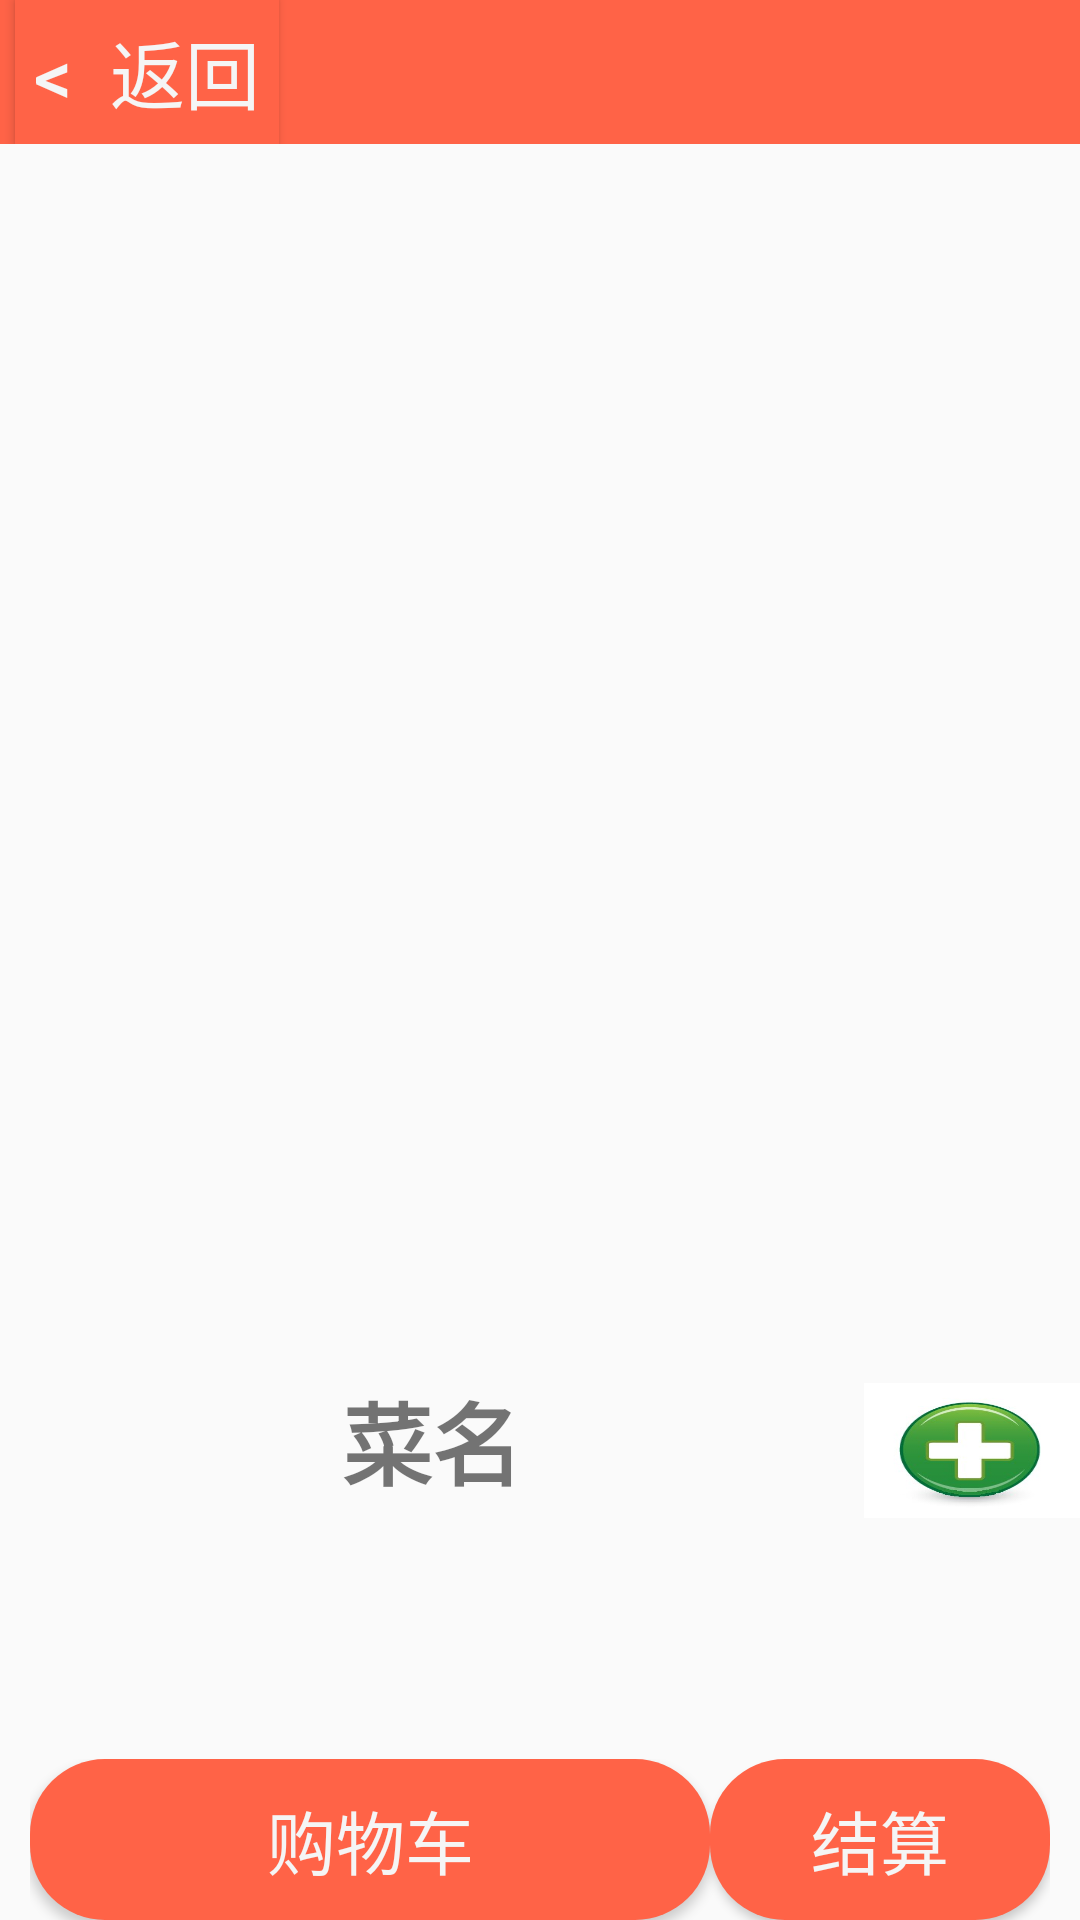

Android layout source for this screen:
<!-- AndroidManifest.xml: application theme Theme.AppCompat.Light.NoActionBar -->
<!-- res/layout/activity_details.xml -->
<?xml version="1.0" encoding="utf-8"?>
<LinearLayout xmlns:android="http://schemas.android.com/apk/res/android"
    android:layout_width="match_parent"
    android:layout_height="match_parent"
    android:orientation="vertical">

    <LinearLayout
        android:layout_width="match_parent"
        android:layout_height="wrap_content"
        android:orientation="horizontal"
        android:background="#FF6347">
        <Button
            android:layout_width="wrap_content"
            android:layout_height="wrap_content"
            android:text="&lt;  返回"
            android:textColor="#F5F5F5"
            android:textSize="25dp"
            android:background="#FF6347"
            android:layout_marginLeft="5dp"
            android:id="@+id/btn_detailcontent_return"/>

    </LinearLayout>

    
    <ImageView
        android:id="@+id/img_detail"
        android:background="@drawable/ic_launcher_background"
        android:layout_width="match_parent"
        android:layout_height="400dp"
        android:layout_marginBottom="10dp"/>

    
    <LinearLayout
        android:layout_width="match_parent"
        android:layout_height="match_parent"
        android:orientation="vertical">
    <LinearLayout
        android:layout_width="match_parent"
        android:layout_height="0dp"
        android:layout_weight="1"
        android:orientation="horizontal">
        <TextView
            android:id="@+id/tv_name"
            android:text="菜名"
            android:gravity="center_horizontal"
            android:textSize="30dp"
            android:textStyle="bold"
            android:layout_width="0dp"
            android:layout_weight="8"
            android:layout_height="45dp"
            android:layout_marginBottom="2dp"/>
        <Button
            android:id="@+id/btn_add"
            android:gravity="right"
            android:textSize="30dp"
            android:background="@drawable/sadd"
            android:layout_width="0dp"
            android:layout_height="45dp"
            android:layout_weight="2"/>
    </LinearLayout>

    <LinearLayout
        android:layout_width="match_parent"
        android:layout_height="wrap_content"
        android:orientation="horizontal"
        android:layout_marginRight="10dp"
        android:layout_marginLeft="10dp"
        android:layout_gravity="bottom">
        <Button
            android:layout_width="0dp"
            android:layout_weight="6"
            android:layout_height="wrap_content"
            android:text="购物车"
            android:textSize="23dp"
            android:background="@drawable/shape"
            android:textColor="#F5F5F5"
            android:id="@+id/btn_cart"
            android:layout_alignParentLeft="true" />
        <Button
            android:layout_width="0dp"
            android:layout_weight="3"
            android:layout_height="wrap_content"
            android:text="结算"
            android:textSize="23dp"
            android:background="@drawable/shape"
            android:textColor="#F5F5F5"
            android:id="@+id/btn_cal"
            android:layout_alignParentLeft="true" />
    </LinearLayout>
    </LinearLayout>
</LinearLayout>
<!-- resources referenced by this layout -->
<resources>
  <!-- drawable sadd: png bitmap (drawable, 53138 bytes) -->
  <!-- drawable shape (drawable) -->
  <?xml version="1.0" encoding="utf-8"?>
  <shape xmlns:android="http://schemas.android.com/apk/res/android"
  android:shape="rectangle" >
  
  
  <solid android:color="#FF6347" />
  
  
  <corners android:radius="25dip" />
  
  
  <padding
      android:bottom="10dp"
      android:left="10dp"
      android:right="10dp"
      android:top="10dp" />
  </shape>
</resources>
